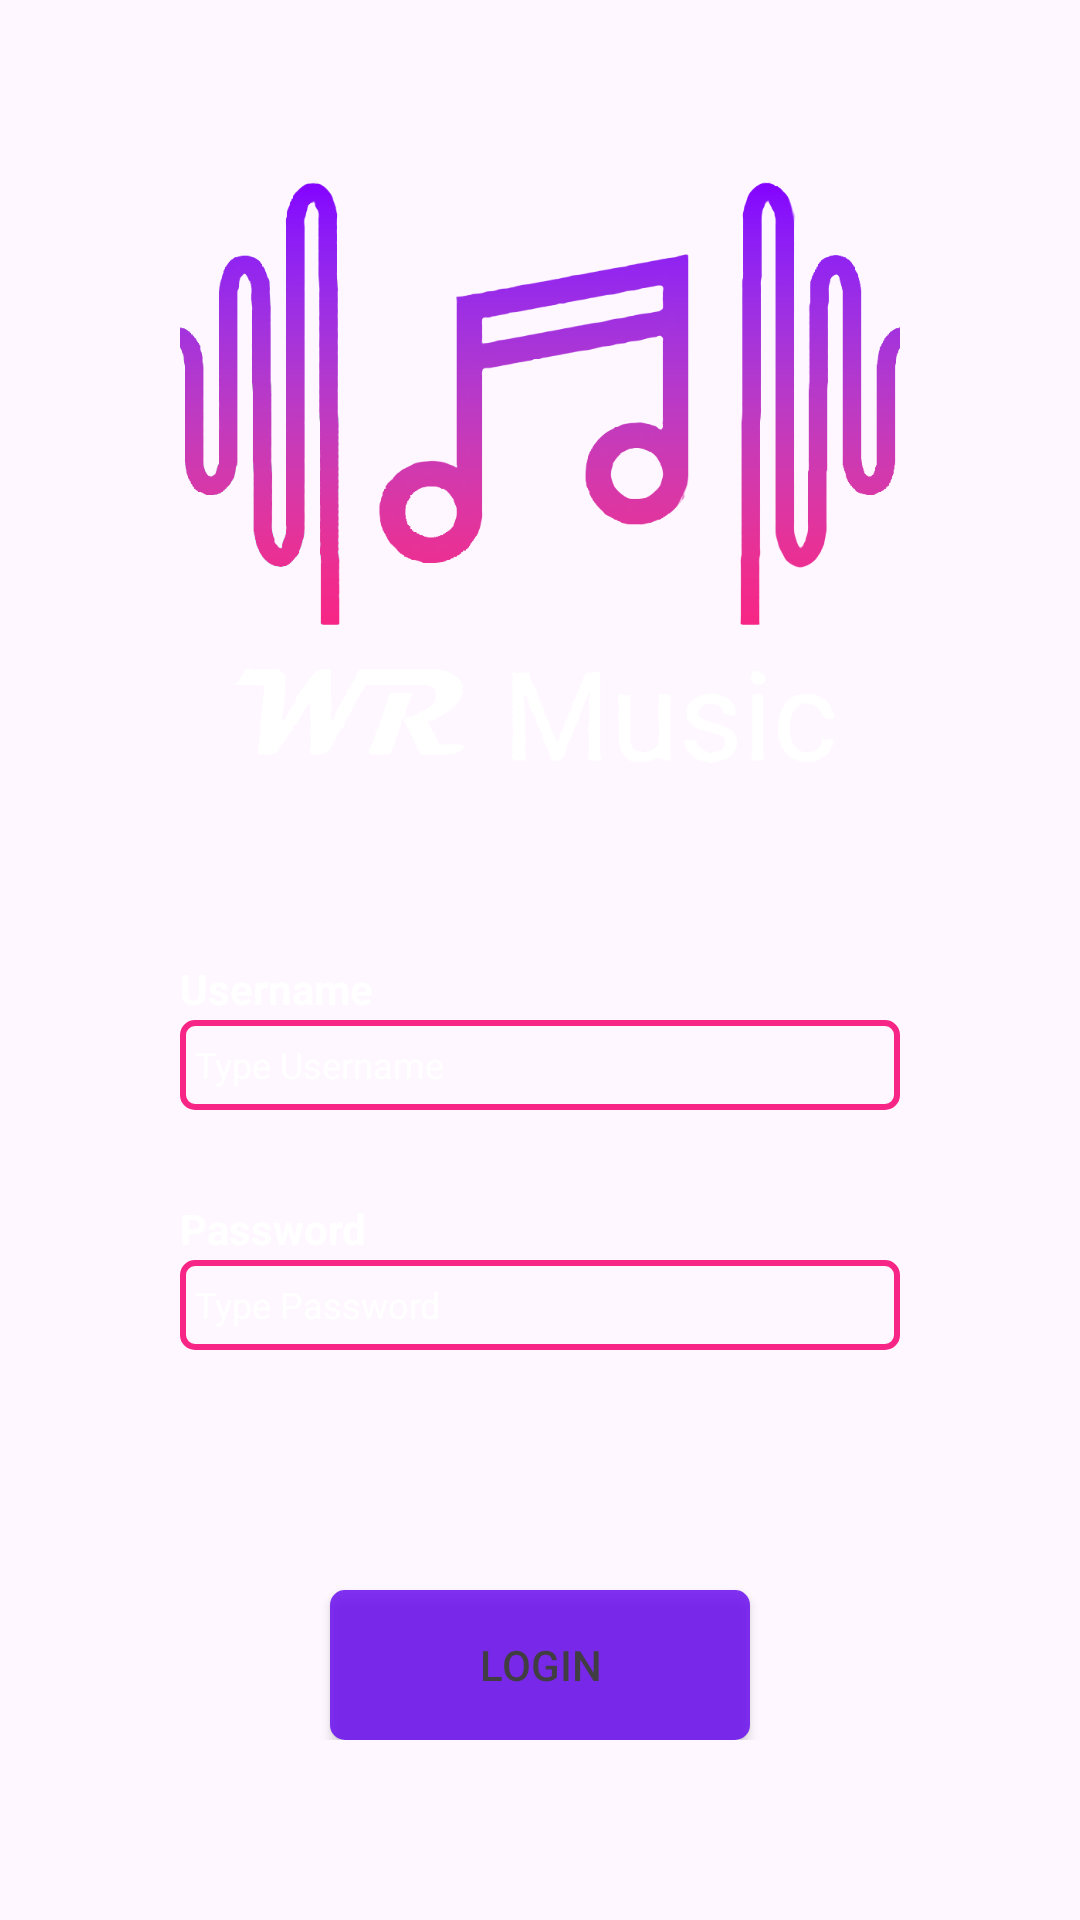

Produce the Android XML layout that renders to this screen, including the resource entries it uses.
<!-- AndroidManifest.xml: application theme Theme.Wrmusic_project -->
<!-- res/layout/activity_main.xml -->
<?xml version="1.0" encoding="utf-8"?>
<LinearLayout
    xmlns:android="http://schemas.android.com/apk/res/android"
    android:layout_width="match_parent"
    android:layout_height="match_parent"
    android:orientation="vertical"
    android:gravity="center"
    android:padding="60dp"
    android:background="@drawable/piringan_login">

    <ImageView
        android:layout_width="300dp"
        android:layout_height="210dp"
        android:layout_gravity="center"
        android:scaleType="centerCrop"
        android:src="@drawable/logo"
        android:layout_marginBottom="50dp"
        />

    <TextView
        android:layout_width="match_parent"
        android:layout_height="20dp"
        android:textSize="14sp"
        android:text="Username"
        android:textStyle="bold"
        android:textColor="@color/white"
         />
    <EditText
        android:id="@+id/usernameEt"
        android:layout_width="match_parent"
        android:layout_height="30sp"
        android:hint="Type Username"
        android:textSize="12sp"
        android:background="@drawable/edittext_border"
        android:textColorHint="@color/white"
        android:padding="5dp"
        android:textColor="@color/white"
        />
    <TextView
        android:id="@+id/usernameError"
        android:layout_width="match_parent"
        android:layout_height="15dp"
        android:textSize="10sp"
        android:text="Username"
        android:textColor="@color/fuchsia"
        android:layout_marginBottom="10dp"
        android:layout_marginTop="5dp"
        android:visibility="invisible"
        />

    <TextView
        android:layout_width="match_parent"
        android:layout_height="20dp"
        android:textSize="14sp"
        android:text="Password"
        android:textStyle="bold"
        android:textColor="@color/white"
        />
    <EditText
        android:id="@+id/passwordEt"
        android:layout_width="match_parent"
        android:layout_height="30dp"
        android:hint="Type Password"
        android:textSize="12sp"
        android:background="@drawable/edittext_border"
        android:textColorHint="@color/white"
        android:padding="5dp"
        android:textColor="@color/white"
        android:password="true"
        />
    <TextView
        android:id="@+id/passwordError"
        android:layout_width="match_parent"
        android:layout_height="15dp"
        android:textSize="10sp"
        android:text="Username"
        android:textColor="@color/fuchsia"
        android:layout_marginBottom="0dp"
        android:layout_marginTop="5dp"
        android:visibility="invisible"
        />

    <Button
        android:id="@+id/loginBtn"
        android:layout_width="140dp"
        android:layout_height="50dp"
        android:text="Login"
        android:textSize="14sp"
        android:layout_marginTop="60dp"
        android:background="@drawable/button_login"
        android:alpha="0.8"

        />



</LinearLayout>
<!-- resources referenced by this layout -->
<resources>
  <color name="fuchsia">#F72585</color>
  <color name="white">#FFFFFFFF</color>
  <!-- drawable button_login (drawable) -->
  <?xml version="1.0" encoding="utf-8"?>
  <shape xmlns:android="http://schemas.android.com/apk/res/android">
      <solid android:color="@color/colorPrimary" />
      <corners android:radius="5dp" />
      <stroke android:color="@android:color/transparent" />
  </shape>
  <!-- drawable edittext_border (drawable) -->
  <?xml version="1.0" encoding="utf-8"?>
  <shape xmlns:android="http://schemas.android.com/apk/res/android">
      <solid android:color="@android:color/white" />
      <stroke
          android:width="2dp"
          android:color="#F72585" />
      <corners android:radius="4dp" />
      <solid android:color="@android:color/transparent"/>
  </shape>
  <!-- drawable logo: png bitmap (drawable, 177759 bytes) -->
  <style name="Theme.Wrmusic_project" parent="Base.Theme.Wrmusic_project" />
  <color name="colorPrimary">#6200EE</color>
  <style name="Base.Theme.Wrmusic_project" parent="Theme.Material3.DayNight.NoActionBar">
          
          
      </style>
</resources>
